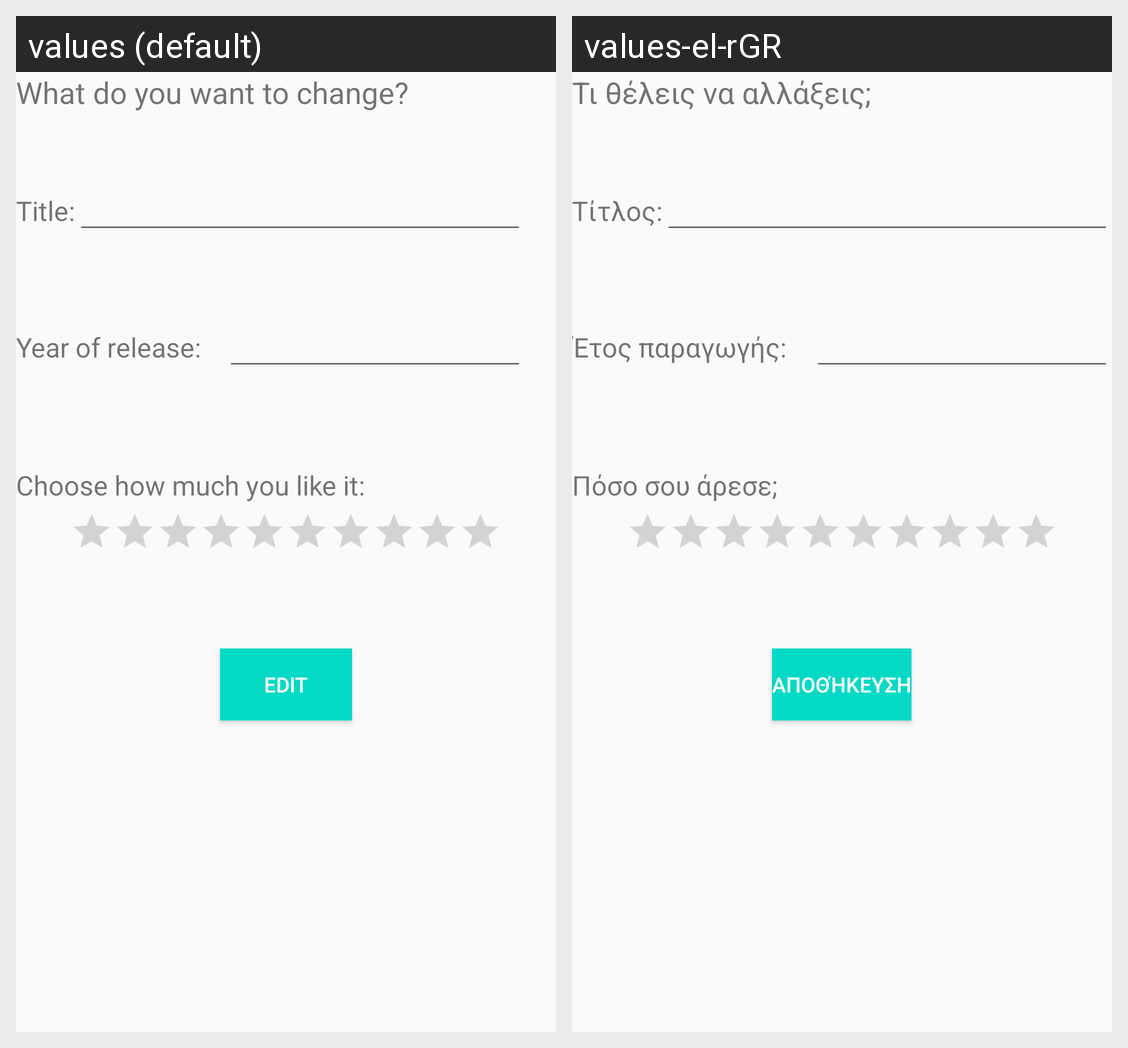

Strings drawn on this Android screen and how each of the app's shown locales translates them:
Android screen res/layout/activity_second_edit_movie.xml rendered under 2 locales, left to right: values (default), values-el-rGR. Device: Nexus 5 (rendered at 1080×1920; each locale shown at half size, 540×960, under a caption strip naming it); theme AppTheme.
Strings drawn on this screen, with the default value and each locale's value (text and hints the layout hard-codes, and strings that could not be matched under every locale, appear in the picture but are not listed):

change_movie_textview
  values: What do you want to change?
  values-el-rGR: Τι θέλεις να αλλάξεις;

title_textview
  values: Title:
  values-el-rGR: Τίτλος:

year_textview
  values: Year of release:
  values-el-rGR: Έτος παραγωγής:

rating_textview
  values: Choose how much you like it:
  values-el-rGR: Πόσο σου άρεσε;

update_button
  values: Edit
  values-el-rGR: Αποθήκευση
